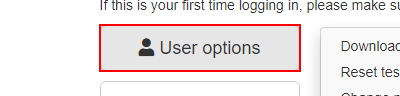
Workflow: Main

Step 1: click on the heading in window 'ACME System 1 - Work Items' (chrome.exe)

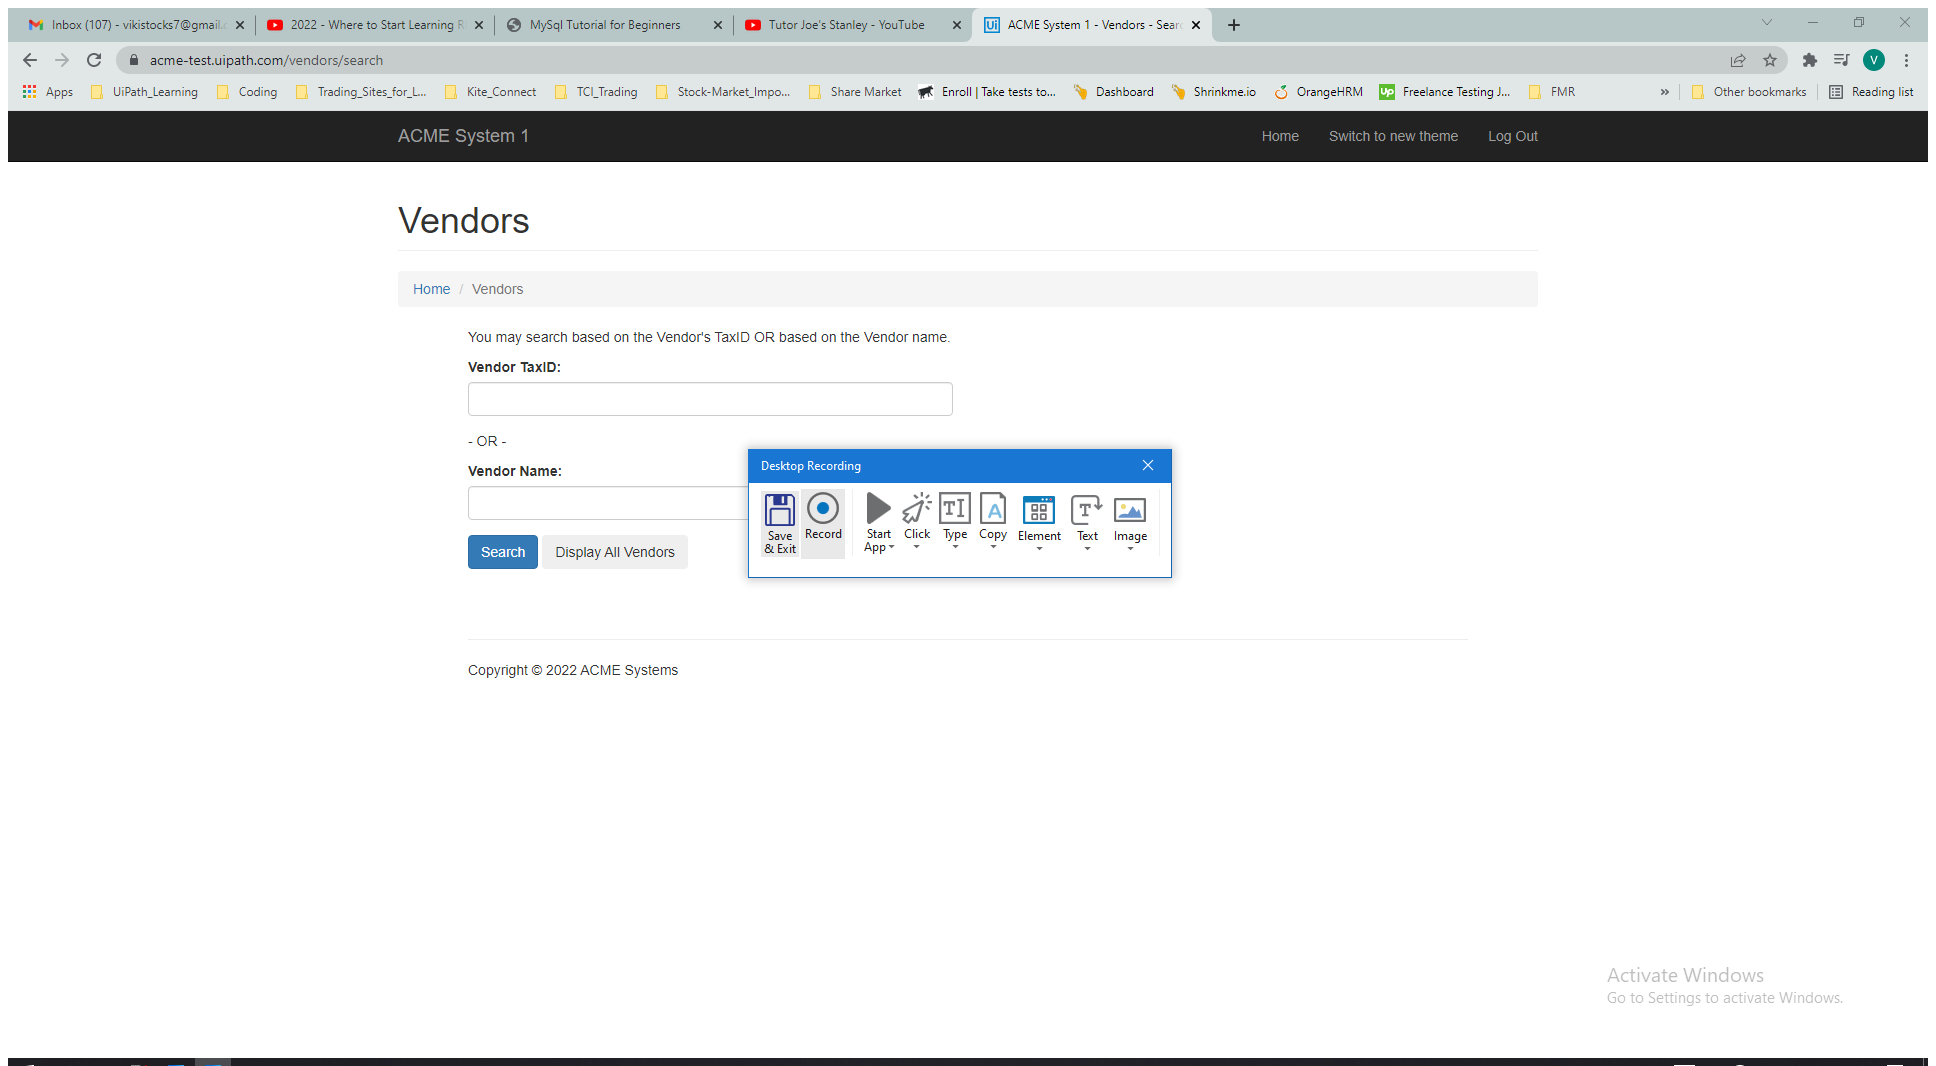
Step 2: Attach Browser 'ACMESyste Page' in window 'ACME System 1 - Dashboard' (chrome.exe)

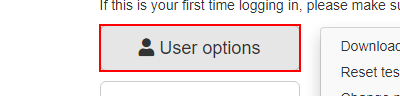
Step 3: click on the button (repeated 2 times)

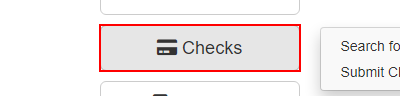
Step 5: click on the button 'Checks'

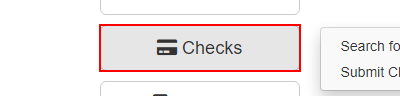
Step 6: click on the button 'Checks'

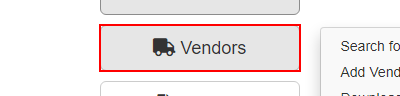
Step 7: click on the button 'Vendors'

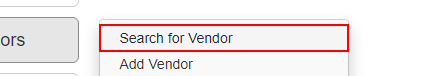
Step 8: click on the link 'Search for Vendor'

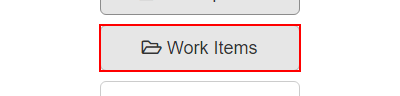
Step 9: click on the button 'Work Items' in window 'ACME System 1 - Dashboard' (chrome.exe)

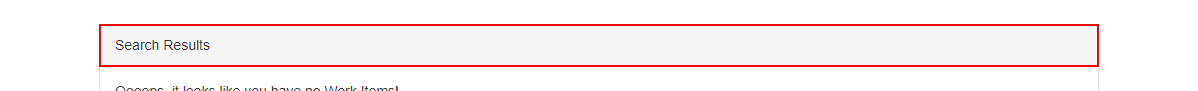
Step 10: click on the element 'Search Results' in window 'ACME System 1 - Work Items' (chrome.exe)